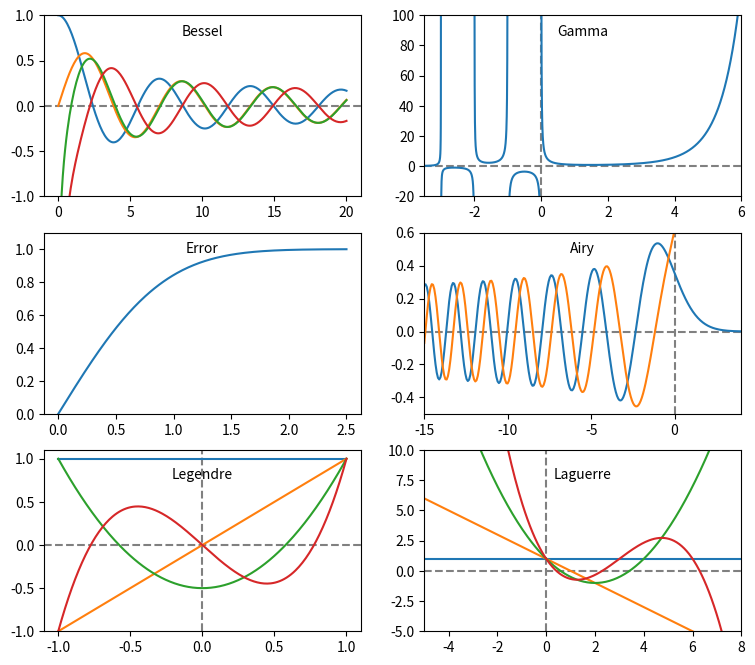

Generate this figure with matplotlib:
import numpy as np
import scipy.special
import matplotlib.pyplot as plt

# create a figure window
fig = plt.figure(1, figsize=(9,8))

# create arrays for a few Bessel functions and plot them
x = np.linspace(0, 20, 256)
j0 = scipy.special.jn(0, x)
j1 = scipy.special.jn(1, x)
y0 = scipy.special.yn(0, x)
y1 = scipy.special.yn(1, x)
ax1 = fig.add_subplot(321)
ax1.plot(x,j0, x,j1, x,y0, x,y1)
ax1.axhline(color="grey", ls="--", zorder=-1)
ax1.set_ylim(-1,1)
ax1.text(0.5, 0.95,'Bessel', ha='center', va='top',
	transform = ax1.transAxes)

# gamma function
x = np.linspace(-3.5, 6., 3601)
g = scipy.special.gamma(x)
g = np.ma.masked_outside(g, -100, 400)
ax2 = fig.add_subplot(322)
ax2.plot(x,g)
ax2.set_xlim(-3.5, 6)
ax2.axhline(color="grey", ls="--", zorder=-1)
ax2.axvline(color="grey", ls="--", zorder=-1)
ax2.set_ylim(-20, 100)
ax2.text(0.5, 0.95,'Gamma', ha='center', va='top',
	transform = ax2.transAxes)

# error function
x = np.linspace(0, 2.5, 256)
ef = scipy.special.erf(x)
ax3 = fig.add_subplot(323)
ax3.plot(x,ef)
ax3.set_ylim(0,1.1)
ax3.text(0.5, 0.95,'Error', ha='center', va='top',
	transform = ax3.transAxes)

# Airy function
x = np.linspace(-15, 4, 256)
ai, aip, bi, bip = scipy.special.airy(x)
ax4 = fig.add_subplot(324)
ax4.plot(x,ai, x,bi)
ax4.axhline(color="grey", ls="--", zorder=-1)
ax4.axvline(color="grey", ls="--", zorder=-1)
ax4.set_xlim(-15,4)
ax4.set_ylim(-0.5,0.6)
ax4.text(0.5, 0.95,'Airy', ha='center', va='top',
	transform = ax4.transAxes)

# Legendre polynomials
x = np.linspace(-1, 1, 256)
lp0 = np.polyval(scipy.special.legendre(0),x)
lp1 = np.polyval(scipy.special.legendre(1),x)
lp2 = np.polyval(scipy.special.legendre(2),x)
lp3 = np.polyval(scipy.special.legendre(3),x)
ax5 = fig.add_subplot(325)
ax5.plot(x,lp0, x,lp1, x,lp2, x,lp3)
ax5.axhline(color="grey", ls="--", zorder=-1)
ax5.axvline(color="grey", ls="--", zorder=-1)
ax5.set_ylim(-1,1.1)
ax5.text(0.5, 0.9,'Legendre', ha='center', va='top',
	transform = ax5.transAxes)

# Laguerre polynomials
x = np.linspace(-5, 8, 256)
lg0 = np.polyval(scipy.special.laguerre(0),x)
lg1 = np.polyval(scipy.special.laguerre(1),x)
lg2 = np.polyval(scipy.special.laguerre(2),x)
lg3 = np.polyval(scipy.special.laguerre(3),x)
ax6 = fig.add_subplot(326)
ax6.plot(x,lg0, x,lg1, x,lg2, x,lg3)
ax6.axhline(color="grey", ls="--", zorder=-1)
ax6.axvline(color="grey", ls="--", zorder=-1)
ax6.set_xlim(-5,8)
ax6.set_ylim(-5,10)
ax6.text(0.5, 0.9,'Laguerre', ha='center', va='top',
	transform = ax6.transAxes)

plt.show()
